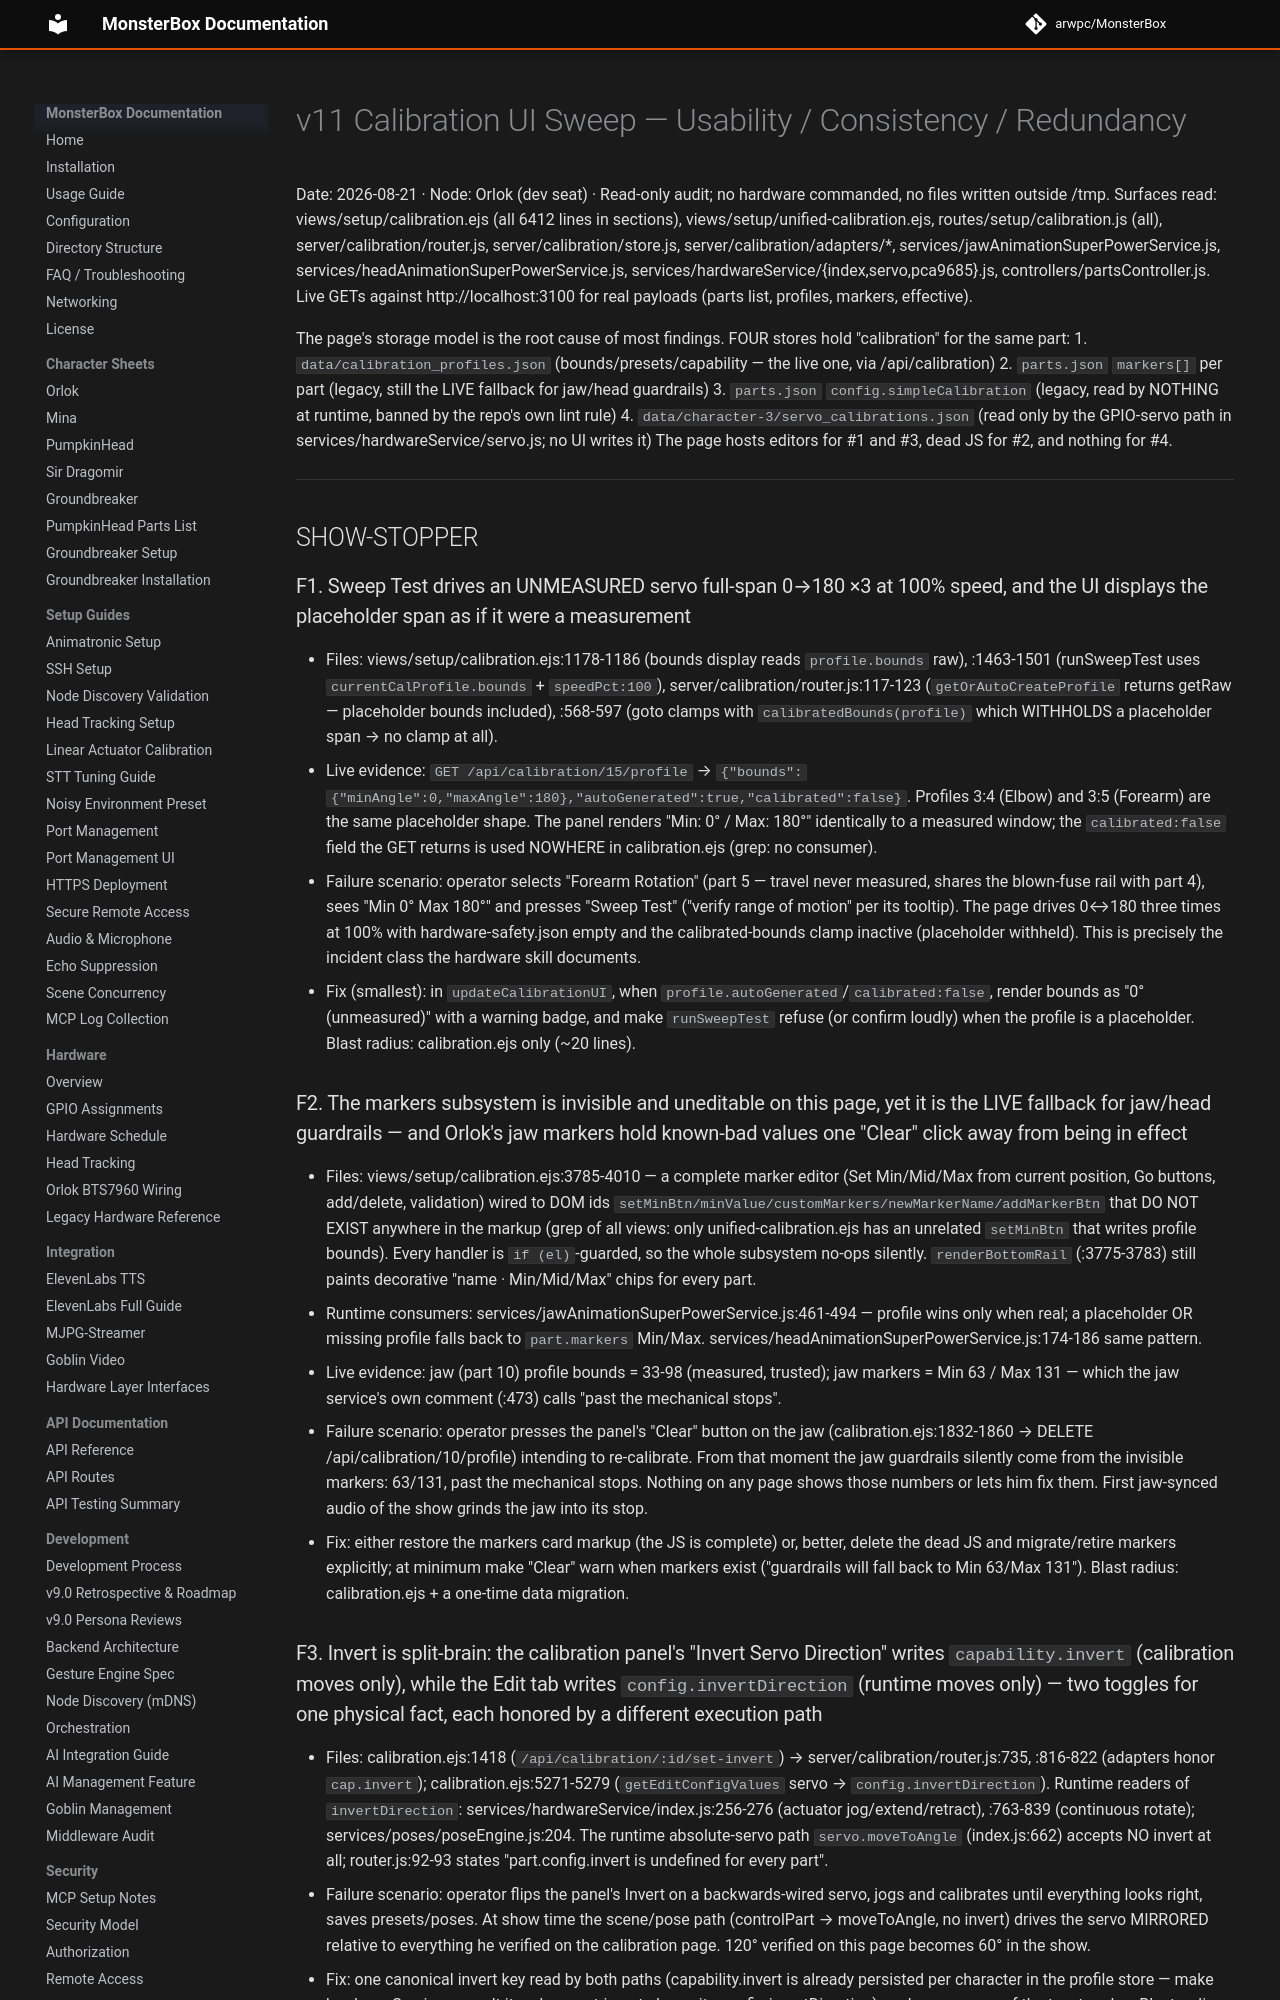

repository: arwpc/MonsterBox · page: evidence/v11-audit-2026-08-21/v11-calib-surfaces/index.html · generator: mkdocs

# v11 Calibration UI Sweep — Usability / Consistency / Redundancy
Date: 2026-08-21 · Node: Orlok (dev seat) · Read-only audit; no hardware commanded, no files written outside /tmp.
Surfaces read: views/setup/calibration.ejs (all 6412 lines in sections), views/setup/unified-calibration.ejs,
routes/setup/calibration.js (all), server/calibration/router.js, server/calibration/store.js,
server/calibration/adapters/*, services/jawAnimationSuperPowerService.js, services/headAnimationSuperPowerService.js,
services/hardwareService/{index,servo,pca9685}.js, controllers/partsController.js.
Live GETs against http://localhost:3100 for real payloads (parts list, profiles, markers, effective).

The page's storage model is the root cause of most findings. FOUR stores hold "calibration" for the same part:
1. `data/calibration_profiles.json` (bounds/presets/capability — the live one, via /api/calibration)
2. `parts.json` `markers[]` per part (legacy, still the LIVE fallback for jaw/head guardrails)
3. `parts.json` `config.simpleCalibration` (legacy, read by NOTHING at runtime, banned by the repo's own lint rule)
4. `data/character-3/servo_calibrations.json` (read only by the GPIO-servo path in services/hardwareService/servo.js; no UI writes it)
The page hosts editors for #1 and #3, dead JS for #2, and nothing for #4.

---

## SHOW-STOPPER

### F1. Sweep Test drives an UNMEASURED servo full-span 0→180 ×3 at 100% speed, and the UI displays the placeholder span as if it were a measurement
- Files: views/setup/calibration.ejs:1178-1186 (bounds display reads `profile.bounds` raw), :1463-1501 (runSweepTest uses `currentCalProfile.bounds` + `speedPct:100`), server/calibration/router.js:117-123 (`getOrAutoCreateProfile` returns getRaw — placeholder bounds included), :568-597 (goto clamps with `calibratedBounds(profile)` which WITHHOLDS a placeholder span → no clamp at all).
- Live evidence: `GET /api/calibration/15/profile` → `{"bounds":{"minAngle":0,"maxAngle":180},"autoGenerated":true,"calibrated":false}`. Profiles 3:4 (Elbow) and 3:5 (Forearm) are the same placeholder shape. The panel renders "Min: 0° / Max: 180°" identically to a measured window; the `calibrated:false` field the GET returns is used NOWHERE in calibration.ejs (grep: no consumer).
- Failure scenario: operator selects "Forearm Rotation" (part 5 — travel never measured, shares the blown-fuse rail with part 4), sees "Min 0° Max 180°" and presses "Sweep Test" ("verify range of motion" per its tooltip). The page drives 0↔180 three times at 100% with hardware-safety.json empty and the calibrated-bounds clamp inactive (placeholder withheld). This is precisely the incident class the hardware skill documents.
- Fix (smallest): in `updateCalibrationUI`, when `profile.autoGenerated`/`calibrated:false`, render bounds as "0° (unmeasured)" with a warning badge, and make `runSweepTest` refuse (or confirm loudly) when the profile is a placeholder. Blast radius: calibration.ejs only (~20 lines).

### F2. The markers subsystem is invisible and uneditable on this page, yet it is the LIVE fallback for jaw/head guardrails — and Orlok's jaw markers hold known-bad values one "Clear" click away from being in effect
- Files: views/setup/calibration.ejs:3785-4010 — a complete marker editor (Set Min/Mid/Max from current position, Go buttons, add/delete, validation) wired to DOM ids `setMinBtn/minValue/customMarkers/newMarkerName/addMarkerBtn` that DO NOT EXIST anywhere in the markup (grep of all views: only unified-calibration.ejs has an unrelated `setMinBtn` that writes profile bounds). Every handler is `if (el)`-guarded, so the whole subsystem no-ops silently. `renderBottomRail` (:3775-3783) still paints decorative "name · Min/Mid/Max" chips for every part.
- Runtime consumers: services/jawAnimationSuperPowerService.js:461-494 — profile wins only when real; a placeholder OR missing profile falls back to `part.markers` Min/Max. services/headAnimationSuperPowerService.js:174-186 same pattern.
- Live evidence: jaw (part 10) profile bounds = 33-98 (measured, trusted); jaw markers = Min 63 / Max 131 — which the jaw service's own comment (:473) calls "past the mechanical stops".
- Failure scenario: operator presses the panel's "Clear" button on the jaw (calibration.ejs:1832-1860 → DELETE /api/calibration/10/profile) intending to re-calibrate. From that moment the jaw guardrails silently come from the invisible markers: 63/131, past the mechanical stops. Nothing on any page shows those numbers or lets him fix them. First jaw-synced audio of the show grinds the jaw into its stop.
- Fix: either restore the markers card markup (the JS is complete) or, better, delete the dead JS and migrate/retire markers explicitly; at minimum make "Clear" warn when markers exist ("guardrails will fall back to Min 63/Max 131"). Blast radius: calibration.ejs + a one-time data migration.
